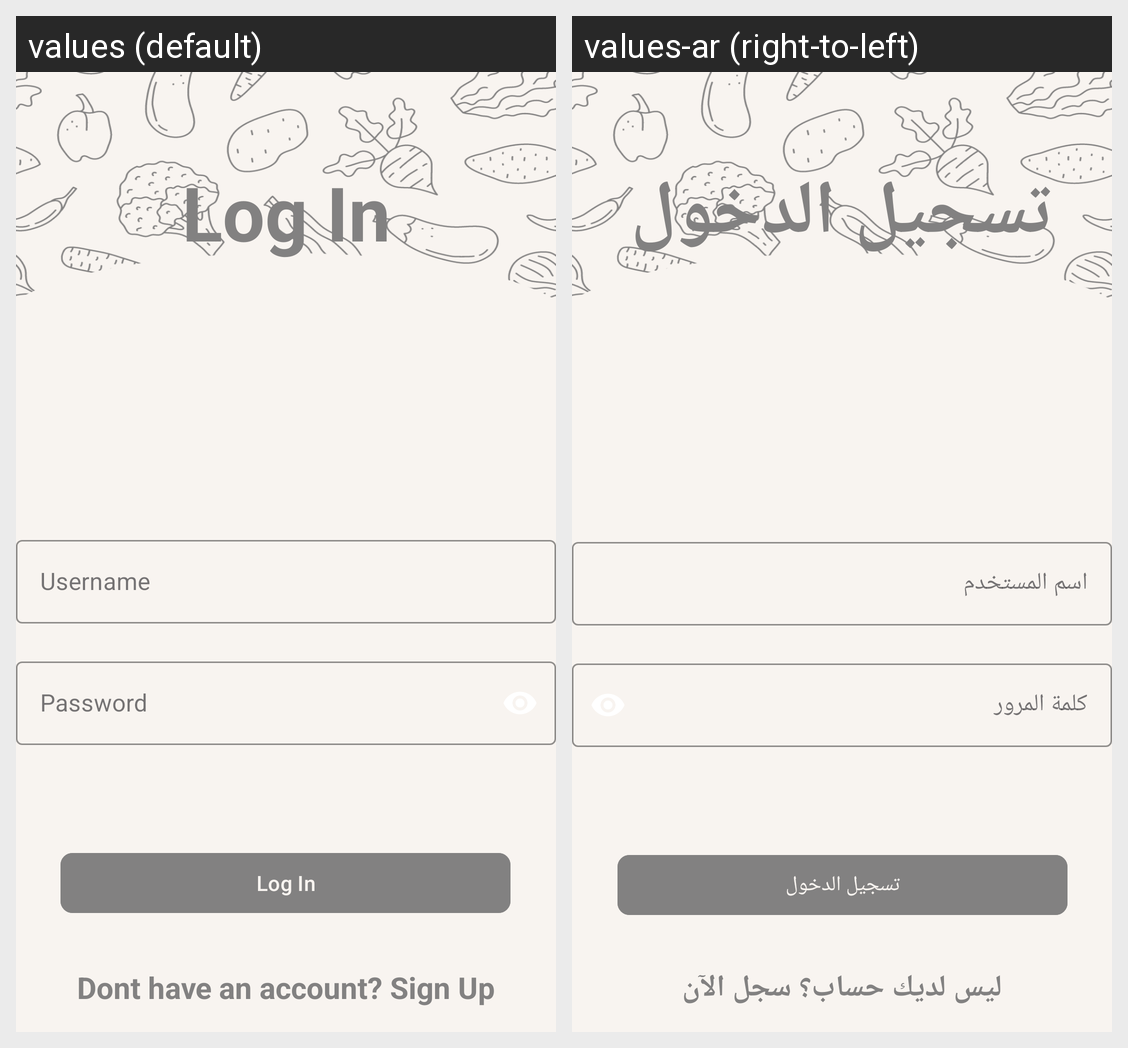

Strings drawn on this Android screen and how each of the app's shown locales translates them:
Android screen res/layout/activity_log_in.xml rendered under 2 locales, left to right: values (default), values-ar (right-to-left). Device: Nexus 5 (rendered at 1080×1920; each locale shown at half size, 540×960, under a caption strip naming it); theme Theme.Fresh_Picks.
Strings drawn on this screen, with the default value and each locale's value (text and hints the layout hard-codes, and strings that could not be matched under every locale, appear in the picture but are not listed):

login
  values: Log In
  values-ar: تسجيل الدخول

username
  values: Username
  values-ar: اسم المستخدم

password
  values: Password
  values-ar: كلمة المرور

signup_prompt
  values: Dont have an account? Sign Up
  values-ar: ليس لديك حساب؟ سجل الآن
